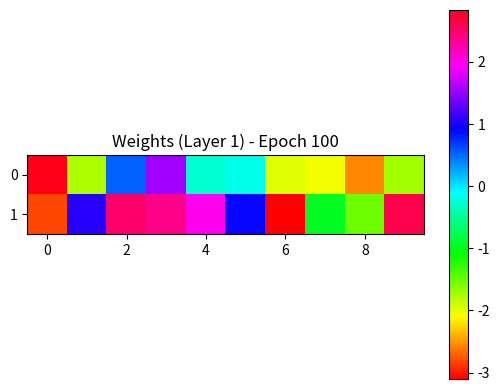
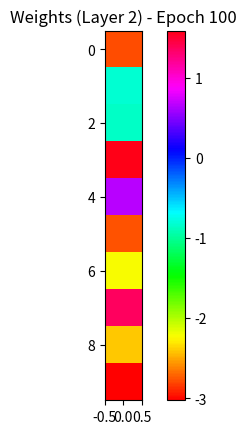
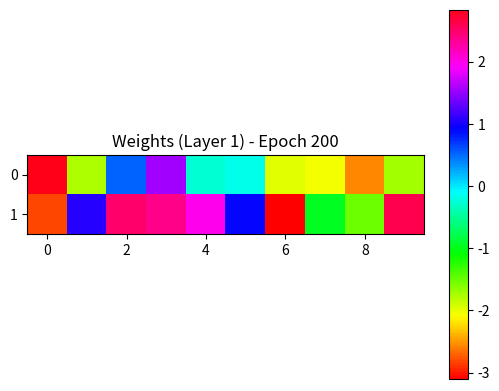
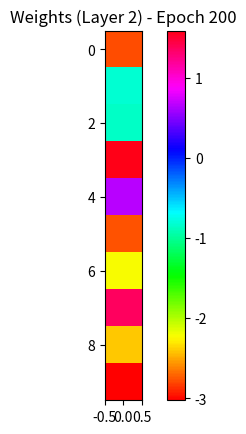
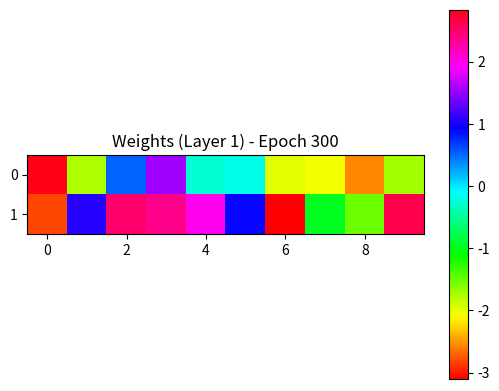
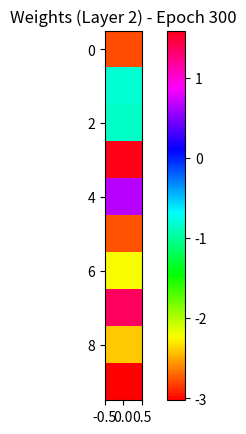
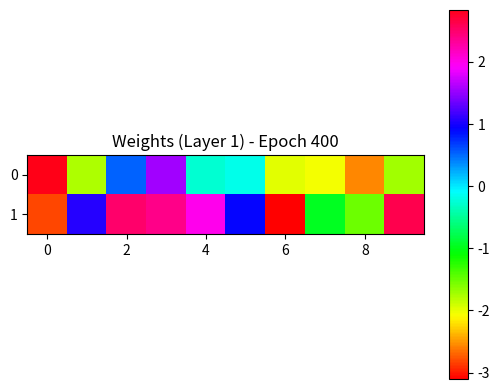
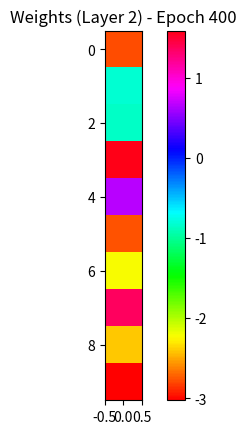
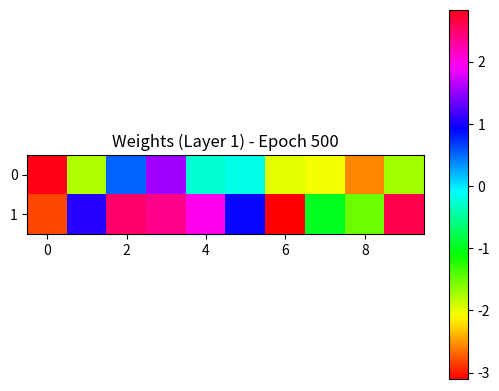
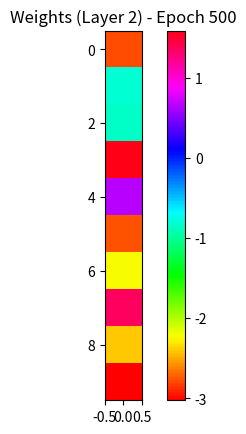
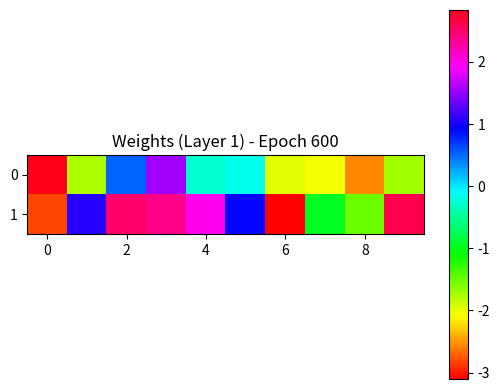
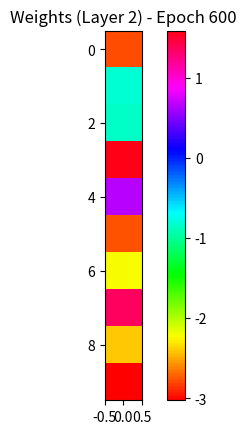
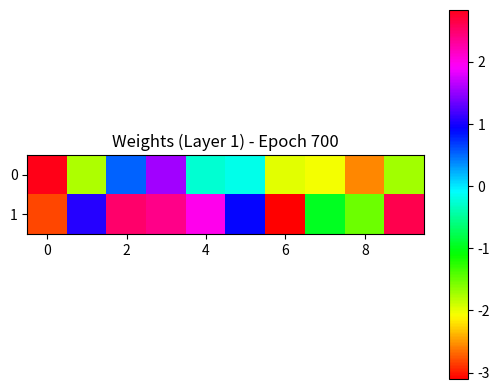
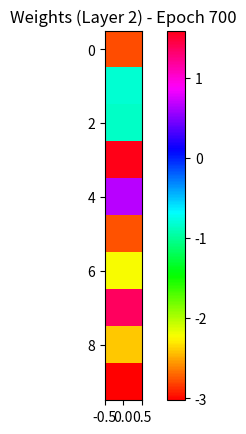
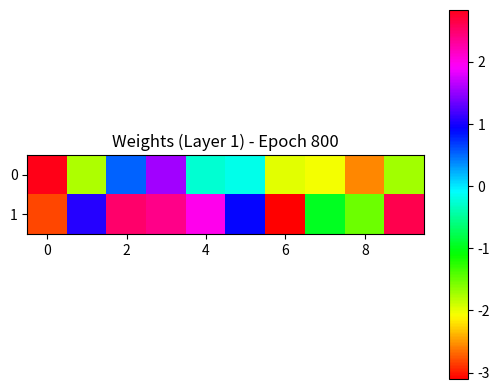
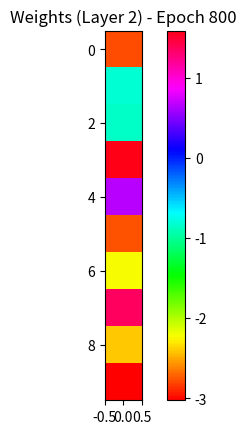

These charts were generated, in order, by the following Python code:
import numpy as np
import matplotlib.pyplot as plt

def crelu(z):
    """
    Complex Rectified Linear Unit (CReLU) activation function.

    Parameters:
    - z (array): Input array of complex numbers.

    Returns:
    - array: Output array after applying the CReLU activation.
    """
    return np.where(z.real > 0, z, 0)

def complex_sgd(w, grad, learning_rate):
    """
    Complex-valued Stochastic Gradient Descent (SGD) update rule.

    Parameters:
    - w (array): Complex-valued weights.
    - grad (array): Gradient of the weights.
    - learning_rate (float): Learning rate.

    Returns:
    - array: Updated complex-valued weights.
    """
    return w - learning_rate * grad

def initialize_weights(input_size, hidden_size, output_size):
    """
    Initialize complex-valued weights and biases for a fully connected network.

    Parameters:
    - input_size (int): Number of input features.
    - hidden_size (int): Number of units in the hidden layer.
    - output_size (int): Number of output units.

    Returns:
    - tuple: Complex-valued weights and biases for each layer.
    """
    w1 = np.random.normal(0, 1, (input_size, hidden_size)) + 1j * np.random.normal(0, 1, (input_size, hidden_size))
    b1 = np.random.normal(0, 1, (1, hidden_size)) + 1j * np.random.normal(0, 1, (1, hidden_size))
    
    w2 = np.random.normal(0, 1, (hidden_size, output_size)) + 1j * np.random.normal(0, 1, (hidden_size, output_size))
    b2 = np.random.normal(0, 1, (1, output_size)) + 1j * np.random.normal(0, 1, (1, output_size))
    
    return w1, b1, w2, b2


def forward_pass(x, w1, b1, w2, b2):
    """
    Perform a forward pass through the complex-valued neural network.

    Parameters:
    - x (array): Input data.
    - w1, b1, w2, b2 (tuple): Complex-valued weights and biases for each layer.

    Returns:
    - array: Output of the neural network.
    """
    z1 = np.dot(x, w1) + b1
    a1 = crelu(z1)
    
    z2 = np.dot(a1, w2) + b2
    a2 = crelu(z2)
    
    return a2

def backward_pass(x, y_true, a2, w1, b1, a1, w2, b2, learning_rate):
    """
    Perform a backward pass through the complex-valued neural network to update weights.

    Parameters:
    - x (array): Input data.
    - y_true (array): True labels.
    - a2 (array): Output of the neural network.
    - w1, b1, a1, w2, b2 (tuple): Complex-valued weights and biases for each layer and activation of the first layer.
    - learning_rate (float): Learning rate.

    Returns:
    - tuple: Updated complex-valued weights and biases for each layer.
    """
    # Define z1 explicitly
    z1 = np.dot(x, w1) + b1
    
    delta = a2 - y_true
    
    # Gradient for the second layer
    grad_w2 = np.dot(a1.T, delta)
    grad_b2 = np.sum(delta, axis=0, keepdims=True)
    
    # Gradient for the first layer
    delta_a1 = np.dot(delta, w2.T)
    delta_a1[z1.real <= 0] = 0  # Derivative of CReLU
    grad_w1 = np.dot(x.T, delta_a1)
    grad_b1 = np.sum(delta_a1, axis=0, keepdims=True)
    
    # Update weights using complex SGD
    w2 = complex_sgd(w2, grad_w2, learning_rate)
    b2 = complex_sgd(b2, grad_b2, learning_rate)
    w1 = complex_sgd(w1, grad_w1, learning_rate)
    b1 = complex_sgd(b1, grad_b1, learning_rate)
    
    return w1, b1, w2, b2




def visualize_complex_weights(w, title):
    """
    Visualize complex weights as angles in HSV color space.

    Parameters:
    - w (array): Complex-valued weights.
    - title (str): Title for the plot.
    """
    plt.figure()
    plt.imshow(np.angle(w), cmap='hsv', interpolation='nearest')
    plt.colorbar()
    plt.title(title)
    plt.show()

# Generate some complex-valued input data
x = np.array([[1.0 + 2.0j, -3.0 - 1.0j]])

# Ground truth for demonstration purposes
y_true = np.array([[0.5 + 0.5j]])

# Network parameters
input_size = x.shape[1]
hidden_size = 10
output_size = y_true.shape[1]

# Initialize complex-valued weights
w1, b1, w2, b2 = initialize_weights(input_size, hidden_size, output_size)

# Training parameters
learning_rate = 0.01
num_epochs = 1000

# Training loop
for epoch in range(num_epochs):
    # Forward pass
    a2 = forward_pass(x, w1, b1, w2, b2)
    
    # Backward pass
    w1, b1, w2, b2 = backward_pass(x, y_true, a2, w1, b1, crelu(np.dot(x, w1) + b1), w2, b2, learning_rate)

    
    # Visualize complex weights every 100 epochs
    if (epoch + 1) % 100 == 0:
        visualize_complex_weights(w1, f'Weights (Layer 1) - Epoch {epoch+1}')
        visualize_complex_weights(w2, f'Weights (Layer 2) - Epoch {epoch+1}')

# Print final output
print("Final Output:")
print(a2)
